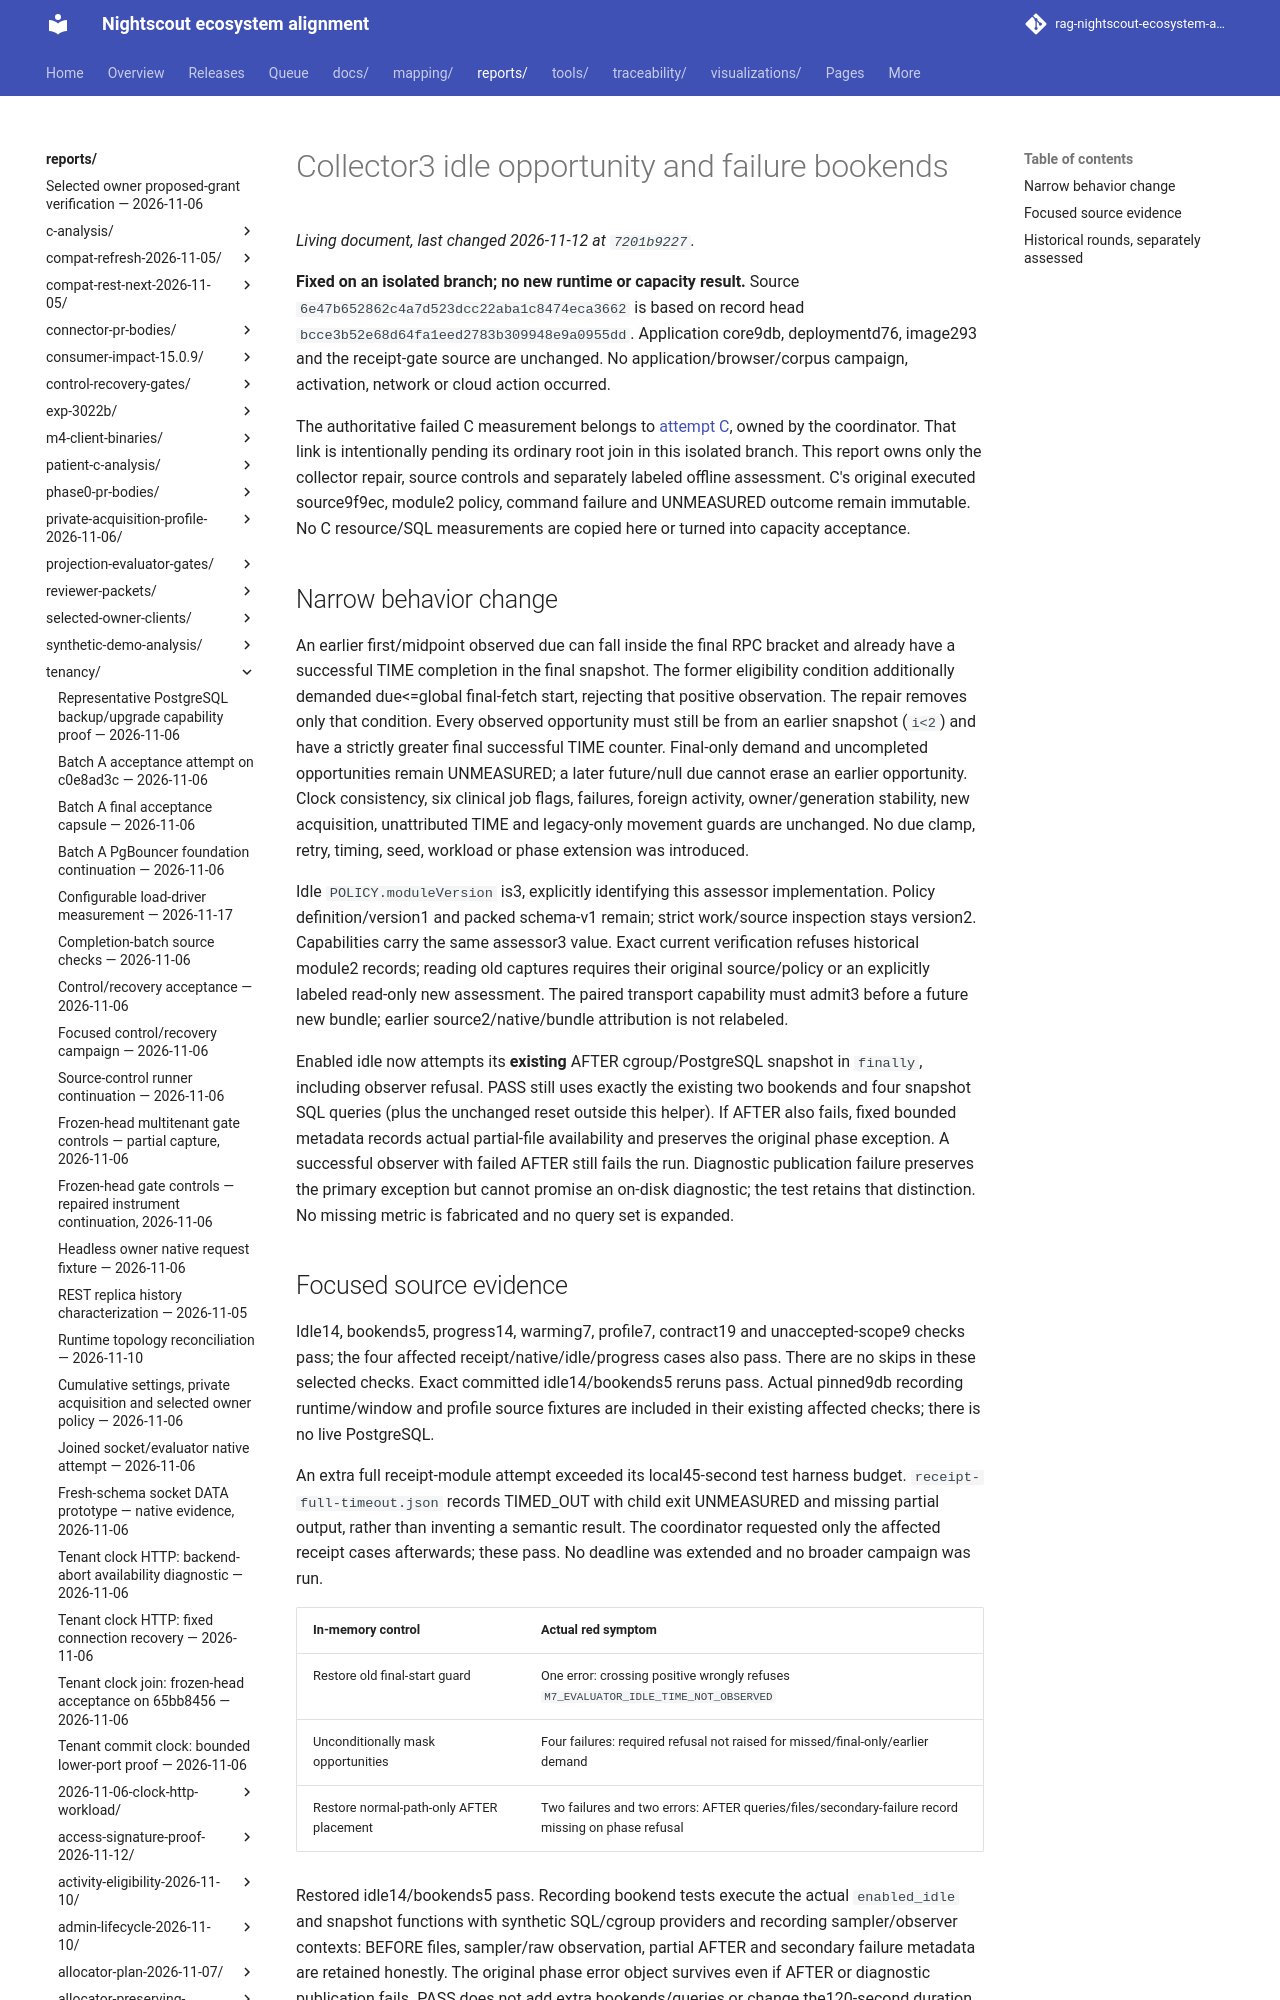

repository: bewest/rag-nightscout-ecosystem-alignment · page: reports/tenancy/evaluator-idle-boundary-2026-11-12/index.html · generator: mkdocs

# Collector3 idle opportunity and failure bookends

**Fixed on an isolated branch; no new runtime or capacity result.** Source
`6e47b652862c4a7d523dcc22aba1c8474eca3662` is based on record head
`bcce3b52e68d64fa1eed2783b309948e9a0955dd`. Application core9db, deploymentd76,
image293 and the receipt-gate source are unchanged. No application/browser/corpus
campaign, activation, network or cloud action occurred.

The authoritative failed C measurement belongs to
[attempt C](../m7-baseline-2026-11-12/attempt-c-idle-boundary/README.md), owned by
the coordinator. That link is intentionally pending its ordinary root join in
this isolated branch. This report owns only the collector repair, source controls
and separately labeled offline assessment. C's original executed source9f9ec,
module2 policy, command failure and UNMEASURED outcome remain immutable. No C
resource/SQL measurements are copied here or turned into capacity acceptance.
